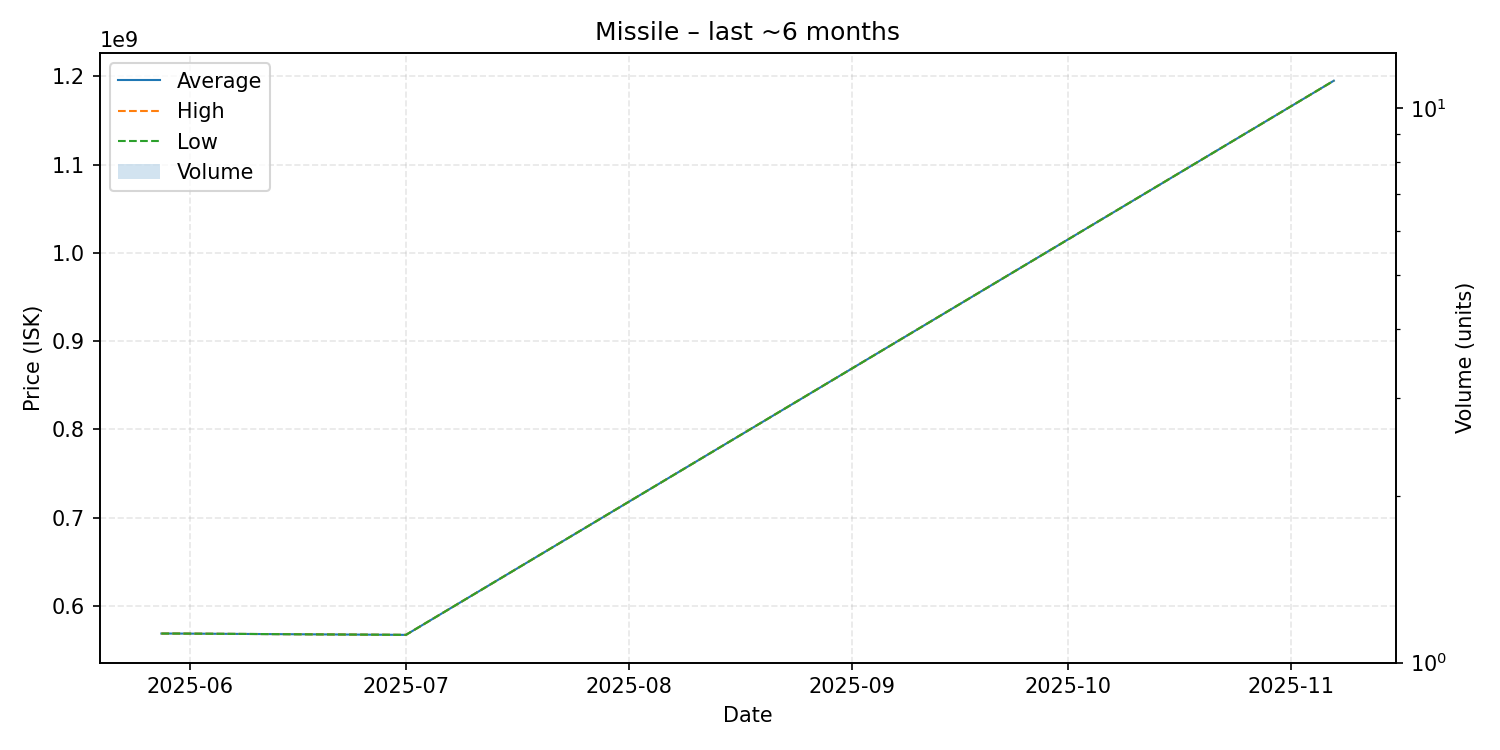

The data file committed next to this chart (first rows):
date, average, highest, lowest, order_count, volume
2025-05-28, 568500000, 568500000, 568500000, 1, 1
2025-05-30, 568500000, 568500000, 568500000, 1, 1
2025-07-01, 567000000, 567000000, 567000000, 1, 1
2025-11-07, 1195000000, 1195000000, 1195000000, 1, 1
